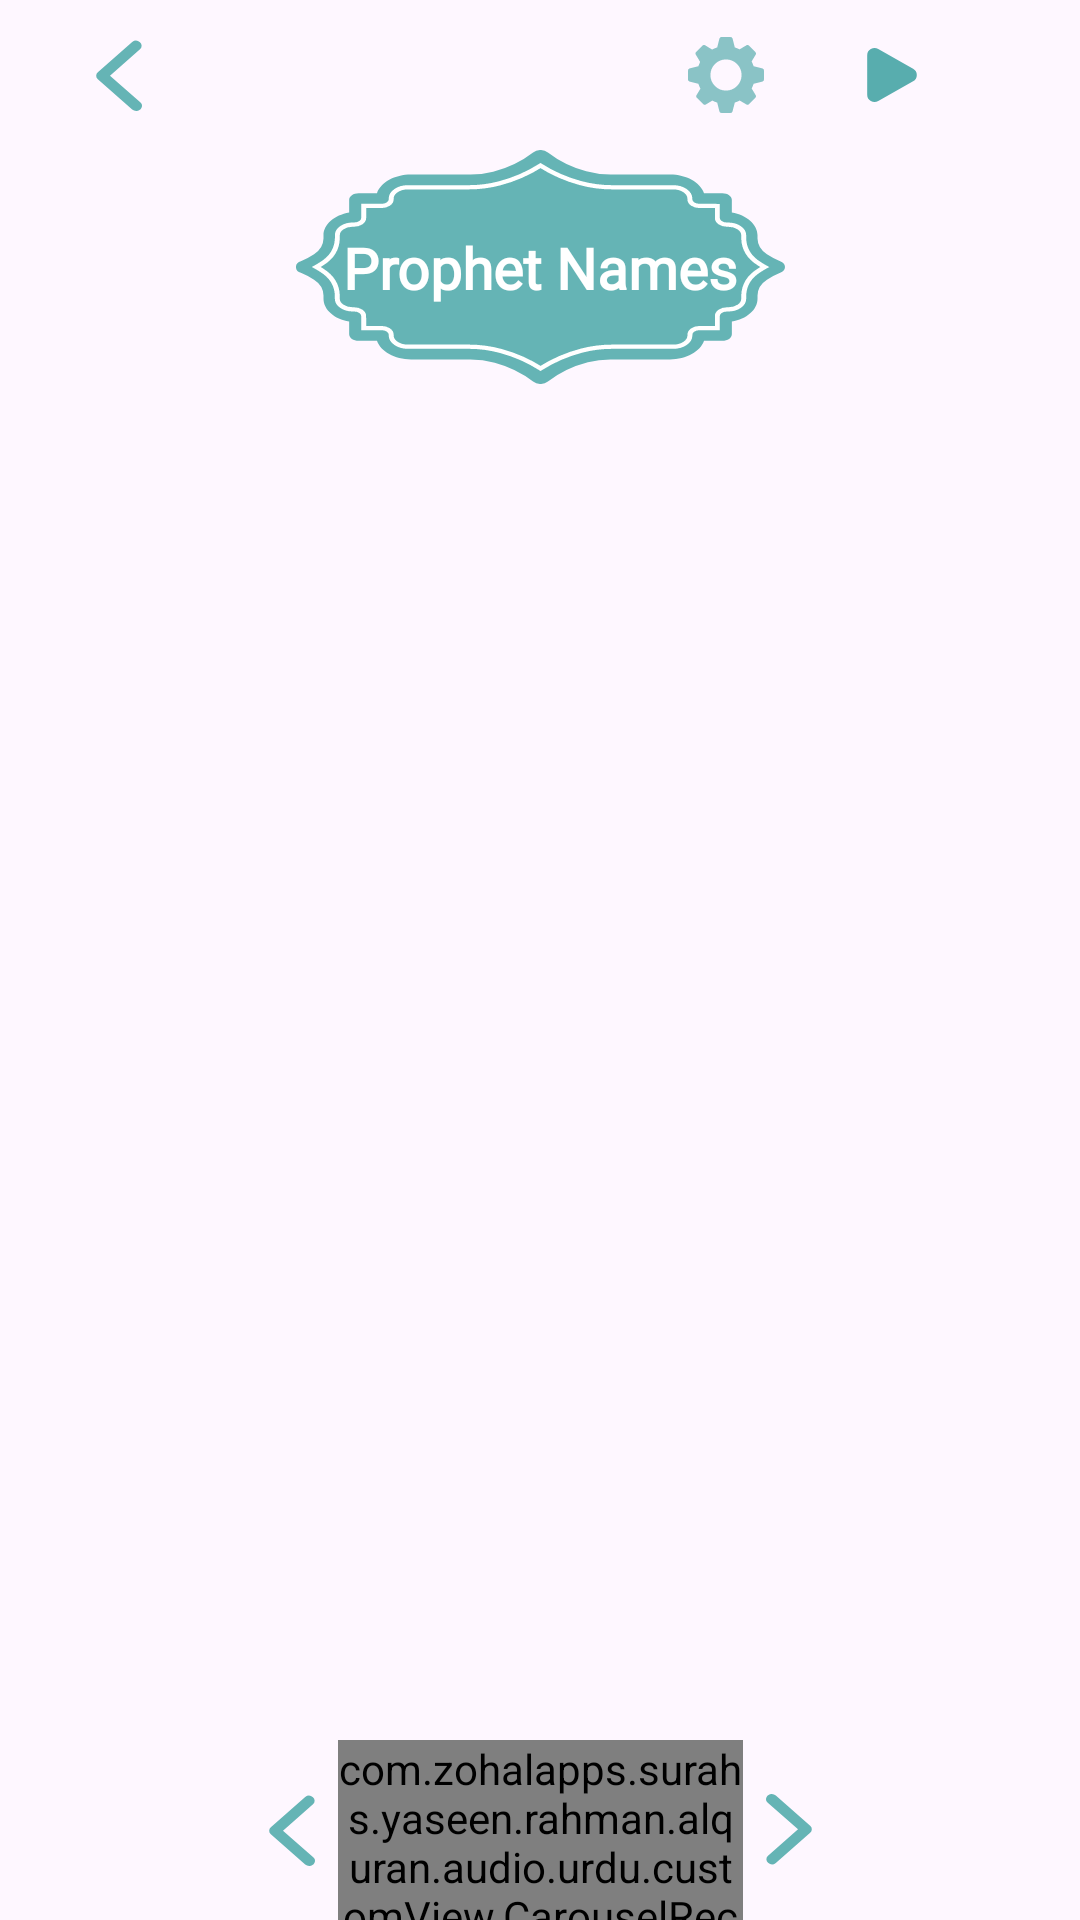

Android layout source for this screen:
<!-- AndroidManifest.xml: application theme Theme.SurahYaseen -->
<!-- res/layout/fragment_names.xml -->
<?xml version="1.0" encoding="utf-8"?>
<androidx.constraintlayout.widget.ConstraintLayout xmlns:android="http://schemas.android.com/apk/res/android"
    xmlns:app="http://schemas.android.com/apk/res-auto"
    xmlns:tools="http://schemas.android.com/tools"
    android:layout_width="match_parent"
    android:layout_height="match_parent"
    tools:context=".fragments.NamesFragment">

    <include
        android:id="@+id/namesHeader"
        layout="@layout/header_layout" />

    <androidx.constraintlayout.widget.ConstraintLayout
        android:id="@+id/body"
        android:layout_width="match_parent"
        android:layout_height="0dp"
        android:clipChildren="false"
        android:clipToPadding="false"
        app:layout_constraintBottom_toTopOf="@id/bottomBody"
        app:layout_constraintTop_toBottomOf="@id/namesHeader">


        <ImageView
            android:id="@+id/surahBack"
            android:layout_width="wrap_content"
            android:layout_height="wrap_content"
            android:contentDescription="@string/imageIcon"
            android:src="@drawable/header_ic"
            app:layout_constraintEnd_toEndOf="parent"
            app:layout_constraintStart_toStartOf="parent"
            app:layout_constraintTop_toTopOf="parent" />


        <TextView
            android:id="@+id/name"
            android:layout_width="wrap_content"
            android:layout_height="wrap_content"
            android:fontFamily="@font/arial"
            android:text="@string/prophet_names"
            android:textColor="@color/white"
            android:textSize="19sp"
            android:textStyle="bold"
            app:layout_constraintBottom_toBottomOf="@id/surahBack"
            app:layout_constraintEnd_toEndOf="@id/surahBack"
            app:layout_constraintStart_toStartOf="@id/surahBack"
            app:layout_constraintTop_toTopOf="@id/surahBack" />

        <androidx.viewpager2.widget.ViewPager2
            android:id="@+id/namesVP"
            android:layout_width="match_parent"
            android:layout_height="0dp"
            android:layout_marginTop="5dp"
            android:paddingHorizontal="40dp"
            app:layout_constraintBottom_toBottomOf="parent"
            app:layout_constraintTop_toBottomOf="@id/surahBack" />
    </androidx.constraintlayout.widget.ConstraintLayout>


    <androidx.constraintlayout.widget.ConstraintLayout
        android:id="@+id/bottomBody"
        android:layout_width="match_parent"
        android:layout_height="60dp"
        app:layout_constraintBottom_toBottomOf="parent">

        <ImageView
            android:id="@+id/prev"
            android:layout_width="wrap_content"
            android:layout_height="wrap_content"
            android:src="@drawable/previous_ic"
            android:contentDescription="@string/imageIcon"
            app:layout_constraintBottom_toBottomOf="parent"
            app:layout_constraintEnd_toEndOf="parent"
            app:layout_constraintHorizontal_bias="0.25"
            app:layout_constraintStart_toStartOf="parent"
            app:layout_constraintTop_toTopOf="parent" />

        <com.zohalapps.surahs.yaseen.rahman.alquran.audio.urdu.customView.CarouselRecyclerView
            android:id="@+id/numberRecycler"
            android:layout_width="0dp"
            android:layout_height="wrap_content"
            android:layout_gravity="top"
            android:clipToPadding="false"
            android:overScrollMode="never"
            app:layout_constraintBottom_toBottomOf="parent"
            app:layout_constraintEnd_toStartOf="@id/next"
            app:layout_constraintStart_toEndOf="@id/prev"
            app:layout_constraintTop_toTopOf="parent" />

        <ImageView
            android:id="@+id/next"
            android:layout_width="wrap_content"
            android:layout_height="wrap_content"
            android:rotation="180"
            android:src="@drawable/previous_ic"
            android:contentDescription="@string/imageIcon"
            app:layout_constraintBottom_toBottomOf="parent"
            app:layout_constraintEnd_toEndOf="parent"
            app:layout_constraintHorizontal_bias="0.75"
            app:layout_constraintStart_toStartOf="parent"
            app:layout_constraintTop_toTopOf="parent" />
    </androidx.constraintlayout.widget.ConstraintLayout>


</androidx.constraintlayout.widget.ConstraintLayout>
<!-- res/layout/header_layout.xml (included above) -->
<?xml version="1.0" encoding="utf-8"?>
<androidx.constraintlayout.widget.ConstraintLayout xmlns:android="http://schemas.android.com/apk/res/android"
    xmlns:app="http://schemas.android.com/apk/res-auto"
    android:layout_width="match_parent"
    android:layout_height="50dp"
    android:paddingHorizontal="20dp">


    <ImageView
        android:id="@+id/back"
        android:layout_width="wrap_content"
        android:layout_height="wrap_content"
        android:src="@drawable/previous_ic"
        android:padding="5dp"
        android:contentDescription="@string/imageIcon"
        app:layout_constraintBottom_toBottomOf="parent"
        app:layout_constraintStart_toStartOf="parent"
        app:layout_constraintTop_toTopOf="parent" />

    <ImageView
        android:id="@+id/settings"
        android:layout_width="wrap_content"
        android:layout_height="wrap_content"
        android:layout_marginEnd="30dp"
        android:src="@drawable/setting_ic"
        android:contentDescription="@string/imageIcon"
        app:layout_constraintBottom_toBottomOf="parent"
        app:layout_constraintEnd_toStartOf="@id/playPause"
        app:layout_constraintTop_toTopOf="parent" />

    <ImageView
        android:id="@+id/playPause"
        android:layout_width="wrap_content"
        android:layout_height="wrap_content"
        android:layout_marginEnd="30dp"
        android:src="@drawable/play_click"
        android:contentDescription="@string/imageIcon"
        app:layout_constraintBottom_toBottomOf="parent"
        app:layout_constraintEnd_toStartOf="@id/speaker"
        app:layout_constraintTop_toTopOf="parent" />

    <ImageView
        android:id="@+id/speaker"
        android:layout_width="wrap_content"
        android:layout_height="wrap_content"
        android:src="@drawable/sound_click"
        android:contentDescription="@string/imageIcon"
        app:layout_constraintBottom_toBottomOf="parent"
        app:layout_constraintEnd_toEndOf="parent"
        app:layout_constraintTop_toTopOf="parent" />


</androidx.constraintlayout.widget.ConstraintLayout>
<!-- resources referenced by this layout -->
<resources>
  <color name="white">#FFFFFFFF</color>
  <!-- drawable play_click (drawable) -->
  <?xml version="1.0" encoding="utf-8"?>
  <selector xmlns:android="http://schemas.android.com/apk/res/android">
      <item android:drawable="@drawable/play_btn" android:state_activated="false" />
      <item android:drawable="@drawable/pause_btn" android:state_activated="true" />
  
  </selector>
  <!-- drawable previous_ic (drawable) -->
  <vector xmlns:android="http://schemas.android.com/apk/res/android"
      android:width="30dp"
      android:height="30dp"
      android:viewportWidth="20"
      android:viewportHeight="20">
    <group>
      <clip-path
          android:pathData="M10,10m-10,0a10,10 0,1 1,20 0a10,10 0,1 1,-20 0"/>
      <path
          android:pathData="M13.608,17.974a1.365,1.365 0,0 1,-0.9 -0.324l-7.631,-6.7a1.024,1.024 0,0 1,0 -1.576L12.708,2.666a1.4,1.4 0,0 1,1.726 0.058A1.021,1.021 0,0 1,14.502 4.238l-6.728,5.911 6.728,5.911a1.021,1.021 0,0 1,0.281 1.214,1.283 1.283,0 0,1 -1.172,0.7Z"
          android:fillColor="#65b4b5"/>
    </group>
  </vector>
  <!-- drawable sound_click (drawable) -->
  <?xml version="1.0" encoding="utf-8"?>
  <selector xmlns:android="http://schemas.android.com/apk/res/android">
      <item android:drawable="@drawable/speaker_on_ic" android:state_activated="false" />
      <item android:drawable="@drawable/speaker_off_ic" android:state_activated="true" />
  </selector>
  <string name="imageIcon">imageIcon</string>
  <string name="prophet_names">Prophet Names</string>
  <style name="Theme.SurahYaseen" parent="Base.Theme.SurahYaseen" />
  <!-- drawable play_btn (drawable) -->
  <vector xmlns:android="http://schemas.android.com/apk/res/android"
      android:width="25.275dp"
      android:height="25.271dp"
      android:viewportWidth="48"
      android:viewportHeight="48">
    <path
        android:pathData="m37.324,20.026 l-22,-12.412a4.685,4.685 0,0 0,-4.711 0.036,4.528 4.528,0 0,0 -2.28,3.938v24.824a4.528,4.528 0,0 0,2.28 3.938,4.687 4.687,0 0,0 4.711,0.036l22,-12.412a4.543,4.543 0,0 0,0 -7.948z"
        android:fillColor="#58adae"/>
  </vector>
  <!-- drawable pause_btn (drawable) -->
  <vector xmlns:android="http://schemas.android.com/apk/res/android"
      android:width="25.271dp"
      android:height="25.271dp"
      android:viewportWidth="32"
      android:viewportHeight="32">
    <path
        android:pathData="M13,5v22a3,3 0,0 1,-3 3L9,30a3,3 0,0 1,-3 -3L6,5a3,3 0,0 1,3 -3h1a3,3 0,0 1,3 3zM23,2h-1a3,3 0,0 0,-3 3v22a3,3 0,0 0,3 3h1a3,3 0,0 0,3 -3L26,5a3,3 0,0 0,-3 -3z"
        android:fillColor="#58adae"/>
  </vector>
  <!-- drawable speaker_off_ic (drawable) -->
  <vector xmlns:android="http://schemas.android.com/apk/res/android"
      android:width="20dp"
      android:height="20dp"
      android:viewportWidth="20"
      android:viewportHeight="20">
    <group>
      <clip-path
          android:pathData="M10,10m-10,0a10,10 0,1 1,20 0a10,10 0,1 1,-20 0"/>
      <path
          android:pathData="M9.5,4.068a0.894,0.894 0,0 1,0.552 0.826L10.052,15.627a0.894,0.894 0,0 1,-1.527 0.632L5.207,12.944L2.894,12.944A0.894,0.894 0,0 1,2 12.05L2,8.472a0.894,0.894 0,0 1,0.894 -0.894L5.207,7.578L8.523,4.262A0.894,0.894 0,0 1,9.5 4.068ZM12.1,7.84a0.894,0.894 0,0 1,1.265 0L14.522,9 15.678,7.84A0.894,0.894 0,1 1,16.943 9.1L15.786,10.261l1.156,1.156a0.894,0.894 0,1 1,-1.265 1.265l-1.156,-1.157 -1.156,1.156A0.894,0.894 0,1 1,12.1 11.417l1.157,-1.156L12.1,9.1a0.894,0.894 0,0 1,0 -1.265Z"
          android:fillColor="#65b4b5"
          android:fillType="evenOdd"/>
    </group>
  </vector>
  <style name="Base.Theme.SurahYaseen" parent="Theme.Material3.DayNight.NoActionBar">
          
          
          <item name="android:statusBarColor">#BE65B4B5</item>
      </style>
</resources>
